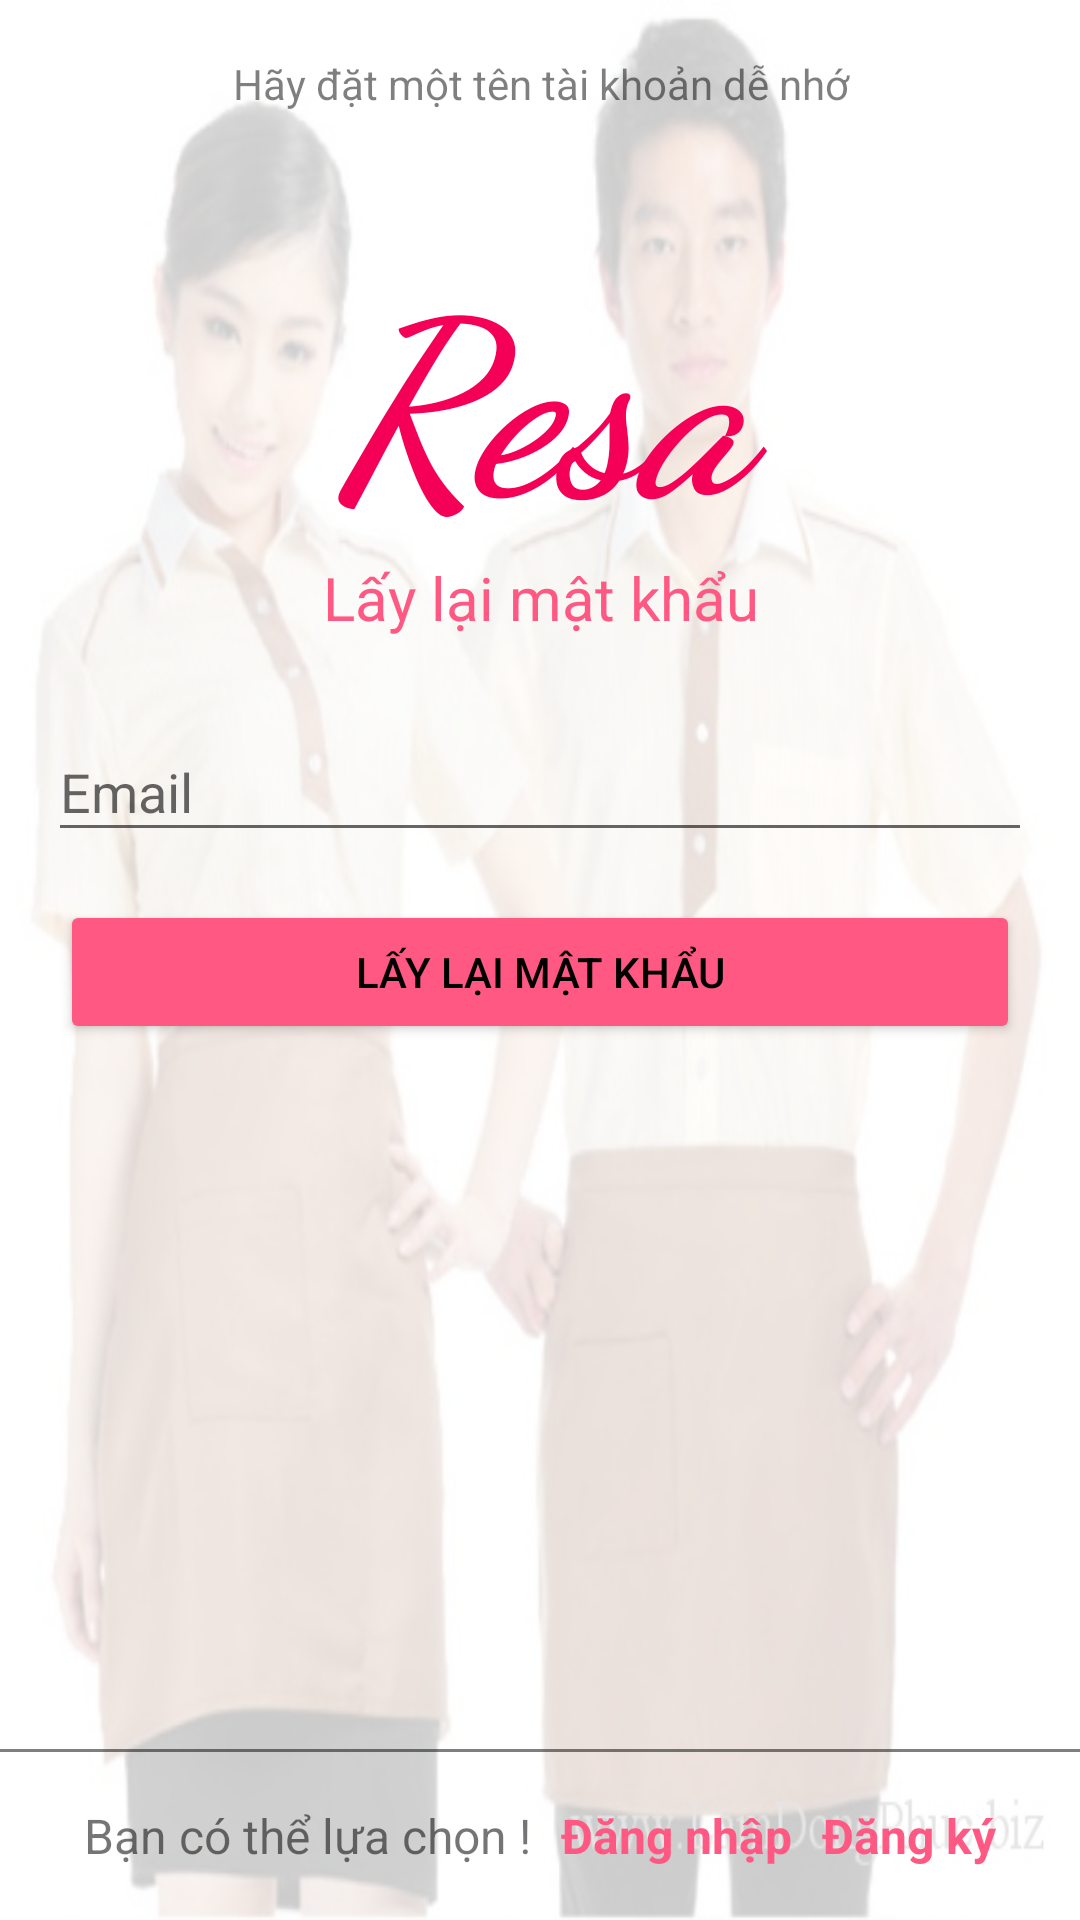

Reconstruct the res/layout file that produces this screen, plus the resources it refers to.
<!-- AndroidManifest.xml: application theme AppTheme -->
<!-- res/layout/activity_forget_password.xml -->
<?xml version="1.0" encoding="utf-8"?>
<android.support.constraint.ConstraintLayout xmlns:android="http://schemas.android.com/apk/res/android"
    android:layout_width="match_parent"
    xmlns:app="http://schemas.android.com/apk/res-auto"
    android:background="@drawable/backgroud_login"
    android:layout_height="match_parent">
    <android.support.v7.widget.AppCompatTextView
        android:layout_width="match_parent"
        android:layout_height="?actionBarSize"
        android:gravity="center"
        android:textColor="@color/secondaryTextColor"
        android:background="@color/background_log_screen"
        android:text="@string/note_forget_password" />
    <LinearLayout
        android:id="@+id/login_layout_body"
        android:layout_width="match_parent"
        android:layout_height="match_parent"
        android:layout_marginTop="?actionBarSize"
        android:orientation="vertical"
        android:focusable="true"
        android:focusableInTouchMode="true"
        android:background="@color/background_log_screen">

        <LinearLayout
            android:layout_width="match_parent"
            android:layout_height="0dp"
            android:orientation="vertical"
            android:gravity="center"
            android:layout_weight="1">
            <android.support.v7.widget.AppCompatTextView
                android:layout_width="match_parent"
                android:layout_height="wrap_content"
                android:text="@string/brand_name"
                android:gravity="center"
                android:fontFamily="cursive"
                android:textStyle="bold|italic"
                android:textColor="@color/secondaryColor"
                android:textSize="@dimen/login_title_name"/>
            <android.support.v7.widget.AppCompatTextView
                android:layout_width="match_parent"
                android:layout_height="wrap_content"
                android:gravity="center"
                android:textColor="@color/secondaryLightColor"
                android:textSize="@dimen/text_size_extra_large"
                android:text="@string/forget_password_title"/>
        </LinearLayout>
        <LinearLayout
            android:layout_width="match_parent"
            android:layout_height="0dp"
            android:layout_weight="2"
            android:orientation="vertical">
            <android.support.design.widget.TextInputLayout
                android:layout_width="match_parent"
                android:layout_height="wrap_content">
                <android.support.v7.widget.AppCompatEditText
                    android:id="@+id/forget_password_email"
                    android:layout_width="match_parent"
                    android:layout_height="wrap_content"
                    android:layout_margin="16dp"
                    android:hint="@string/email"
                    android:singleLine="true"
                    android:inputType="textPersonName"/>
            </android.support.design.widget.TextInputLayout>

            <LinearLayout
                android:layout_width="match_parent"
                android:layout_height="wrap_content"
                android:orientation="vertical">
                <android.support.v7.widget.AppCompatButton
                    android:id="@+id/forget_password_btn"
                    android:layout_width="match_parent"
                    android:layout_height="wrap_content"
                    android:layout_marginLeft="@dimen/margin_normal"
                    android:layout_marginRight="@dimen/margin_normal"
                    style="@style/RaisedButton"
                    android:text="@string/forget_password_title"/>
            </LinearLayout>
        </LinearLayout>



        <LinearLayout
            android:layout_width="match_parent"
            android:layout_height="1dp"
            android:background="@color/secondaryTextColor"></LinearLayout>

        <LinearLayout
            android:layout_width="match_parent"
            android:layout_height="?actionBarSize"
            android:orientation="horizontal"
            android:gravity="center">
            <android.support.v7.widget.AppCompatTextView
                android:layout_width="wrap_content"
                android:layout_height="wrap_content"
                android:textSize="@dimen/text_size_normal"
                android:text="@string/forget_password_options"/>
            <android.support.v7.widget.AppCompatTextView
                android:id="@+id/forget_password_login"
                android:layout_width="wrap_content"
                android:layout_height="wrap_content"
                android:layout_marginLeft="@dimen/margin_short"
                android:text="@string/login"
                android:textColor="@color/secondaryLightColor"
                android:textSize="@dimen/text_size_normal"
                android:textStyle="bold"/>

            <android.support.v7.widget.AppCompatTextView
                android:id="@+id/forget_password_register"
                android:layout_width="wrap_content"
                android:layout_height="wrap_content"
                android:layout_marginLeft="@dimen/margin_short"
                android:text="@string/sign_up"
                android:textColor="@color/secondaryLightColor"
                android:textSize="@dimen/text_size_normal"
                android:textStyle="bold"/>
        </LinearLayout>
    </LinearLayout>


</android.support.constraint.ConstraintLayout>
<!-- resources referenced by this layout -->
<resources>
  <color name="background_log_screen">#CCffffff</color>
  <color name="secondaryColor">#f40057</color>
  <color name="secondaryLightColor">#ff5983</color>
  <color name="secondaryTextColor">#80000000</color>
  <dimen name="login_title_name">80sp</dimen>
  
      // food menu screen
  <dimen name="margin_normal">20dp</dimen>
  <dimen name="margin_short">10dp</dimen>
  <dimen name="text_size_extra_large">20sp</dimen>
  <dimen name="text_size_normal">16sp</dimen>
  <!-- drawable backgroud_login: jpg bitmap (drawable, 55077 bytes) -->
  <string name="brand_name">Resa</string>
  <string name="email">Email </string>
  <string name="forget_password_options">Bạn có thể lựa chọn !</string>
  
      // tutorial screen
  <string name="forget_password_title">Lấy lại mật khẩu</string>
  <string name="login">Đăng nhập </string>
  <string name="note_forget_password">Hãy đặt một tên tài khoản dễ nhớ</string>
  <string name="sign_up">Đăng ký </string>
  <style name="RaisedButton" parent="Widget.AppCompat.Button.Colored">
          <item name="backgroundTint">@color/colorRaiedButton</item>
          <item name="android:textColor">@color/colorReaedButtonText</item>
      </style>
  <style name="AppTheme" parent="Theme.AppCompat.Light.NoActionBar">
          
          <item name="colorPrimary">@color/primaryColor</item>
          <item name="colorPrimaryDark">@color/primaryDarkColor</item>
          <item name="colorAccent">@color/secondaryColor</item>
      </style>
  <color name="colorRaiedButton">@color/secondaryLightColor</color>
  <color name="colorReaedButtonText">@color/primaryTextColor</color>
  <color name="primaryColor">#000000</color>
  <color name="primaryDarkColor">#c2c2c2</color>
  <color name="primaryTextColor">#000000</color>
</resources>
